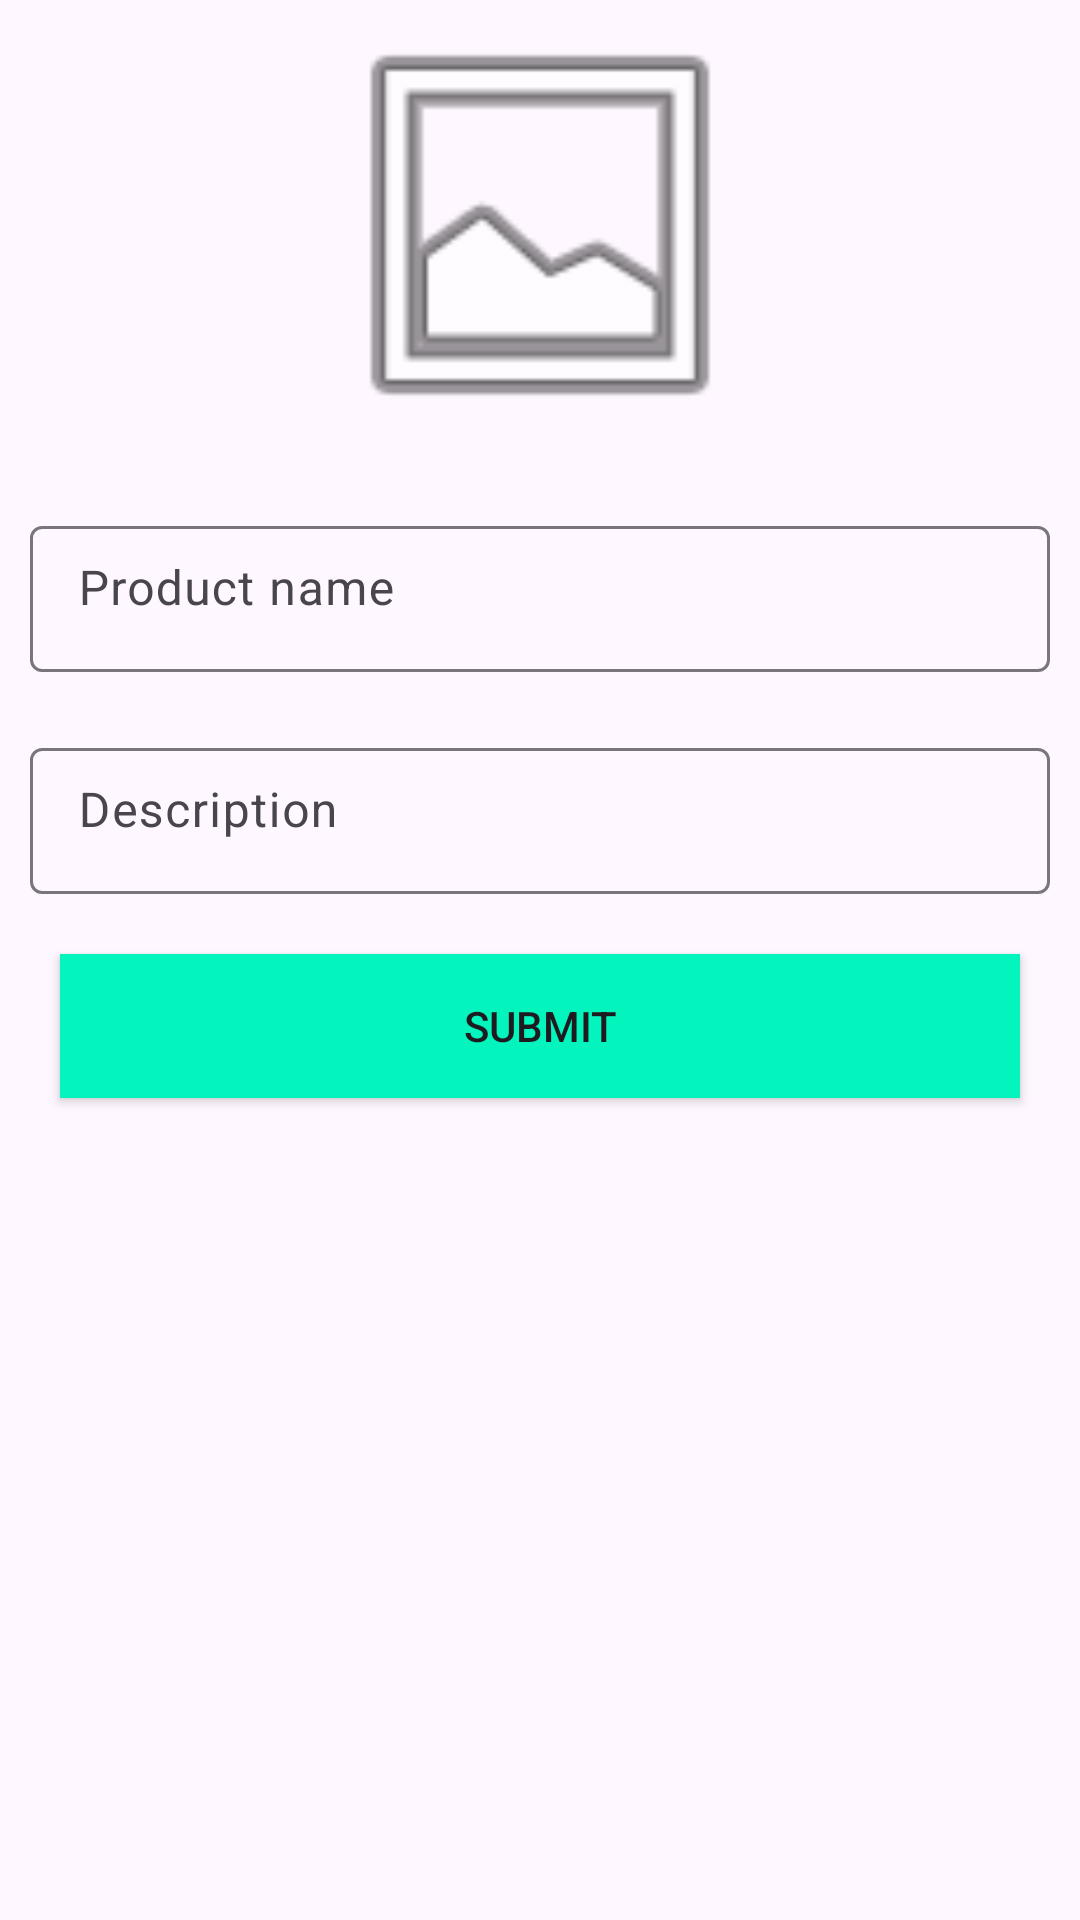

Write the Android layout XML for this screen, with the resource values it uses.
<!-- AndroidManifest.xml: application theme Theme.Uimage1 -->
<!-- res/layout/activity_main.xml -->
<?xml version="1.0" encoding="utf-8"?>
<RelativeLayout
    xmlns:android="http://schemas.android.com/apk/res/android"
    xmlns:app="http://schemas.android.com/apk/res-auto"
    xmlns:tools="http://schemas.android.com/tools"
    android:layout_width="match_parent"
    android:layout_height="match_parent"
    tools:context=".MainActivity">

    <ImageView
        android:id="@+id/image1"
        android:layout_width="150dp"
        android:layout_height="150dp"
        android:src="@android:drawable/ic_menu_gallery"
        android:layout_centerHorizontal="true"
        />
    <com.google.android.material.textfield.TextInputLayout
        android:layout_width="match_parent"
        android:layout_height="54dp"
        android:id="@+id/titleInput"
        android:layout_below="@id/image1"
        android:layout_marginStart="10dp"
        android:layout_marginEnd="10dp"
        android:layout_marginTop="20dp"
        >
    <EditText
        android:id="@+id/title"
        android:layout_width="match_parent"
        android:layout_height="wrap_content"
        android:paddingTop="10dp"
        android:hint="Product name"
        />
    </com.google.android.material.textfield.TextInputLayout>
 <com.google.android.material.textfield.TextInputLayout
        android:layout_width="match_parent"
        android:layout_height="54dp"
        android:id="@+id/titleInput2"
        android:layout_below="@id/titleInput"
        android:layout_marginStart="10dp"
        android:layout_marginEnd="10dp"
        android:layout_marginTop="20dp"
        >
    <EditText
        android:id="@+id/description"
        android:layout_width="match_parent"
        android:layout_height="wrap_content"
        android:paddingTop="10dp"
        android:hint="Description"
        />
    </com.google.android.material.textfield.TextInputLayout>

    <androidx.appcompat.widget.AppCompatButton
        android:id="@+id/submitBt"
        android:layout_width="match_parent"
        android:layout_height="wrap_content"
        android:layout_below="@id/titleInput2"
        android:layout_marginStart="20dp"
        android:layout_marginEnd="20dp"
        android:layout_marginTop="20dp"
        android:background="#03F4BC"
        android:text="Submit"/>

    <androidx.recyclerview.widget.RecyclerView
        android:id="@+id/recyclerView"
        android:layout_width="match_parent"
        android:layout_height="wrap_content"
        android:layout_marginTop="20dp"
        android:layout_below="@id/submitBt"
        tools:listitem="@layout/data_item"/>

</RelativeLayout>
<!-- res/layout/data_item.xml (included above) -->
<?xml version="1.0" encoding="utf-8"?>
<RelativeLayout xmlns:android="http://schemas.android.com/apk/res/android"
    xmlns:app="http://schemas.android.com/apk/res-auto"
    android:layout_width="match_parent"
    android:layout_height="wrap_content">

    <androidx.cardview.widget.CardView
        android:layout_width="match_parent"
        android:layout_height="150dp"
        android:layout_margin="10dp"
        app:cardCornerRadius="10dp">

        <RelativeLayout
            android:layout_width="match_parent"
            android:layout_height="wrap_content"
            android:layout_gravity="center">

            <de.hdodenhof.circleimageview.CircleImageView
                android:id="@+id/imageShow"
                android:layout_width="100dp"
                android:layout_height="100dp"
                android:layout_marginStart="10dp"
                android:src="@drawable/ic_launcher_background" />

            <TextView
                android:id="@+id/titleShow"
                android:layout_width="120dp"
                android:layout_height="wrap_content"
                android:layout_marginStart="10dp"
                android:layout_marginTop="10dp"
                android:layout_toEndOf="@id/imageShow"
                android:text="Title"
                android:textSize="30sp"
                />

            <ImageView
                android:id="@+id/delete"
                android:layout_width="40dp"
                android:layout_height="40dp"
                android:src="@drawable/baseline_delete_24"
                android:layout_toEndOf="@id/titleShow"
                android:layout_centerVertical="true"
                android:layout_marginLeft="10dp"
                />
             <ImageView
                android:id="@+id/updateData"
                android:layout_width="40dp"
                android:layout_height="40dp"
                android:src="@drawable/baseline_update_24"
                android:layout_toEndOf="@id/delete"
                android:layout_centerVertical="true"
                />

            <TextView
                android:id="@+id/descriptionShow"
                android:layout_width="155dp"
                android:layout_height="wrap_content"
                android:layout_below="@id/titleShow"
                android:layout_marginStart="10dp"
                android:layout_toEndOf="@id/imageShow"
                android:text="Description"
                android:textSize="30sp" />
        </RelativeLayout>
    </androidx.cardview.widget.CardView>
</RelativeLayout>
<!-- resources referenced by this layout -->
<resources>
  <!-- drawable baseline_delete_24 (drawable) -->
  <vector android:height="24dp" android:tint="#E50A2B"
      android:viewportHeight="24" android:viewportWidth="24"
      android:width="24dp" xmlns:android="http://schemas.android.com/apk/res/android">
      <path android:fillColor="@android:color/white" android:pathData="M6,19c0,1.1 0.9,2 2,2h8c1.1,0 2,-0.9 2,-2V7H6v12zM19,4h-3.5l-1,-1h-5l-1,1H5v2h14V4z"/>
  </vector>
  <!-- drawable baseline_update_24 (drawable) -->
  <vector android:height="24dp" android:tint="#91D015"
      android:viewportHeight="24" android:viewportWidth="24"
      android:width="24dp" xmlns:android="http://schemas.android.com/apk/res/android">
      <path android:fillColor="@android:color/white" android:pathData="M21,10.12h-6.78l2.74,-2.82c-2.73,-2.7 -7.15,-2.8 -9.88,-0.1c-2.73,2.71 -2.73,7.08 0,9.79s7.15,2.71 9.88,0C18.32,15.65 19,14.08 19,12.1h2c0,1.98 -0.88,4.55 -2.64,6.29c-3.51,3.48 -9.21,3.48 -12.72,0c-3.5,-3.47 -3.53,-9.11 -0.02,-12.58s9.14,-3.47 12.65,0L21,3V10.12zM12.5,8v4.25l3.5,2.08l-0.72,1.21L11,13V8H12.5z"/>
  </vector>
  <style name="Theme.Uimage1" parent="Base.Theme.Uimage1" />
  <style name="Base.Theme.Uimage1" parent="Theme.Material3.DayNight.NoActionBar">
          
          
      </style>
</resources>
